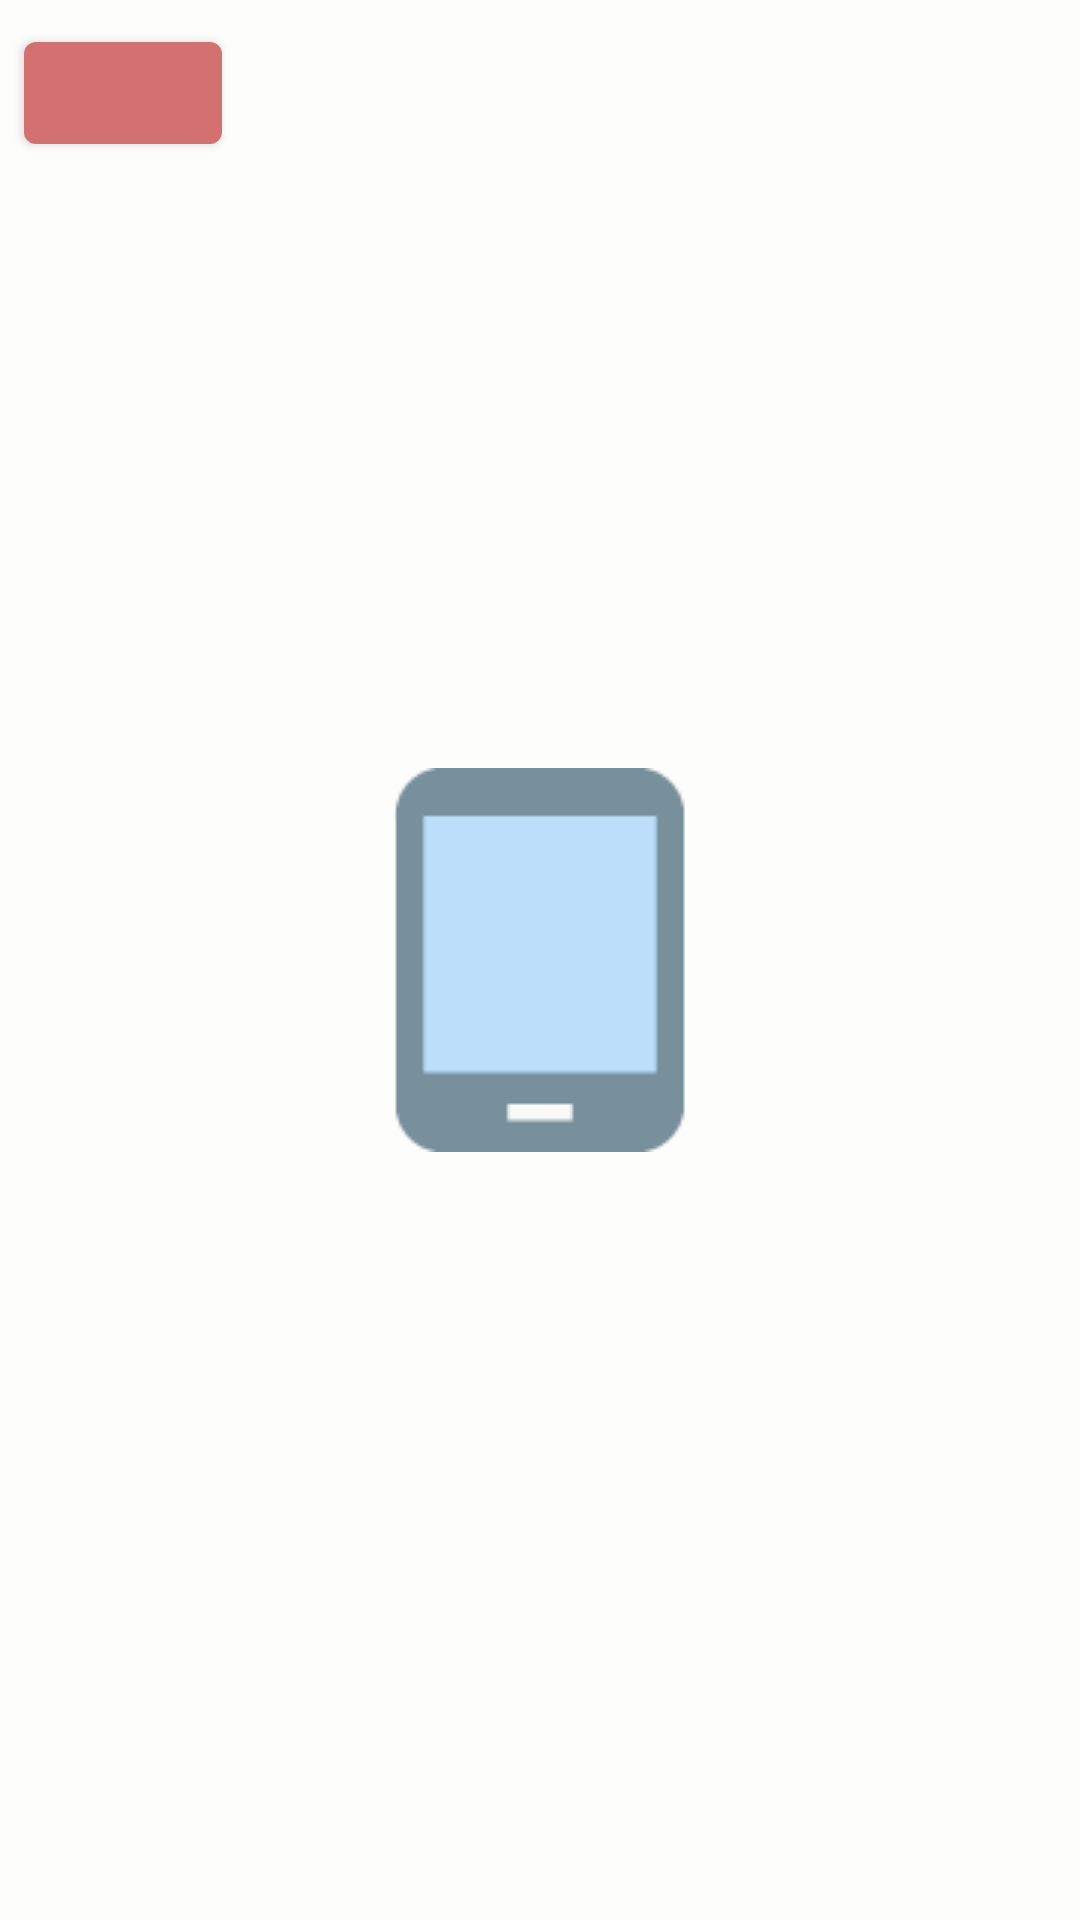

Reconstruct the res/layout file that produces this screen, plus the resources it refers to.
<!-- AndroidManifest.xml: application theme Theme.SchoolOrgonizer -->
<!-- res/layout/fragment_day_schedule.xml -->
<?xml version="1.0" encoding="utf-8"?>
<androidx.constraintlayout.widget.ConstraintLayout xmlns:android="http://schemas.android.com/apk/res/android"
    xmlns:app="http://schemas.android.com/apk/res-auto"
    xmlns:tools="http://schemas.android.com/tools"
    android:layout_width="match_parent"
    android:layout_height="match_parent">

    <androidx.recyclerview.widget.RecyclerView
        android:id="@+id/rv_message"
        android:layout_width="0dp"
        android:layout_height="0dp"
        app:layout_constraintBottom_toBottomOf="parent"
        app:layout_constraintEnd_toEndOf="parent"
        app:layout_constraintStart_toEndOf="@+id/btn_return"
        app:layout_constraintTop_toTopOf="parent"
        tools:listitem="@layout/item_day" />

    <com.google.android.material.button.MaterialButton
        android:id="@+id/btn_return"
        android:layout_width="66dp"
        android:layout_height="46dp"
        app:backgroundTint="@color/red"
        android:layout_margin="8dp"
        app:icon="@drawable/ic_baseline_west_24"
        app:layout_constraintStart_toStartOf="parent"
        app:layout_constraintTop_toTopOf="parent" />

</androidx.constraintlayout.widget.ConstraintLayout>
<!-- res/layout/item_day.xml (included above) -->
<?xml version="1.0" encoding="utf-8"?>
<LinearLayout xmlns:android="http://schemas.android.com/apk/res/android"
    android:layout_width="match_parent"
    android:layout_height="match_parent"
    android:orientation="horizontal">

    <TextView
        android:id="@+id/tv_date"
        android:layout_width="24dp"
        android:textSize="24sp"
        android:layout_height="wrap_content"
        android:textColor="@color/white"
        android:layout_marginStart="8dp"/>

    <TextView
        android:id="@+id/tv_text"
        android:layout_width="300dp"
        android:layout_height="wrap_content"
        android:textSize="24sp"
        android:textColor="@color/white"
        />

</LinearLayout>
<!-- resources referenced by this layout -->
<resources>
  <color name="red">#D37171</color>
  <color name="white">#FDFDFC</color>
  <style name="Theme.SchoolOrgonizer" parent="Theme.MaterialComponents.DayNight.NoActionBar">
          
          <item name="colorPrimary">@color/purple_500</item>
          <item name="colorPrimaryVariant">@color/purple_700</item>
          <item name="colorOnPrimary">@color/white</item>
          
          <item name="colorSecondary">@color/teal_200</item>
          <item name="colorSecondaryVariant">@color/teal_700</item>
          <item name="colorOnSecondary">@color/black</item>
          
          <item name="android:statusBarColor" tools:targetApi="l">?attr/colorPrimaryVariant</item>
          
          <item name="android:windowBackground">@drawable/windoy_bakgraund</item>
      </style>
  <color name="purple_500">#FF6200EE</color>
  <color name="purple_700">#FF3700B3</color>
  <color name="teal_200">#FF03DAC5</color>
  <color name="teal_700">#FF018786</color>
  <color name="black">#FF000000</color>
  <!-- drawable windoy_bakgraund (drawable) -->
  <?xml version="1.0" encoding="utf-8"?>
  <layer-list xmlns:android="http://schemas.android.com/apk/res/android">
  
      <item>
          <shape android:shape="rectangle">
              <solid android:color="@color/white"/>
          </shape>
      </item>
      <item android:drawable="@drawable/ic_tablet_android_128_28837"
          android:gravity="center"></item>
  </layer-list>
  <!-- drawable ic_tablet_android_128_28837: png bitmap (drawable, 1076 bytes) -->
</resources>
